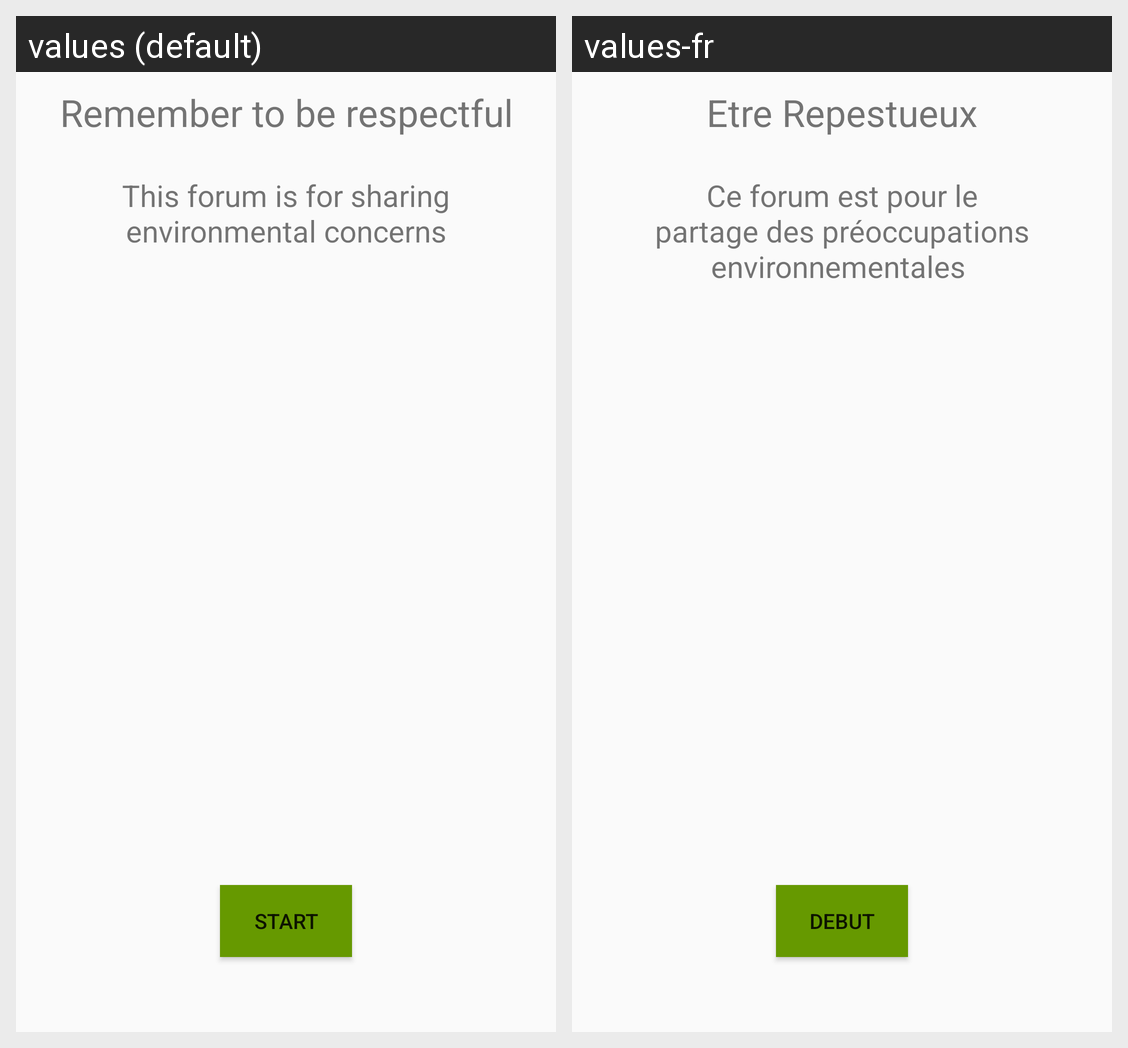

Strings drawn on this Android screen and how each of the app's shown locales translates them:
Android screen res/layout/activity_forum_rules.xml rendered under 2 locales, left to right: values (default), values-fr. Device: Nexus 5 (rendered at 1080×1920; each locale shown at half size, 540×960, under a caption strip naming it); theme AppTheme.
Strings drawn on this screen, with the default value and each locale's value (text and hints the layout hard-codes, and strings that could not be matched under every locale, appear in the picture but are not listed):

rules
  values: Remember to be respectful
  values-fr: Etre Repestueux

envrionment
  values: This forum is for sharing environmental concerns
  values-fr: Ce forum est pour le partage des préoccupations environnementales 

start
  values: START
  values-fr: DEBUT
